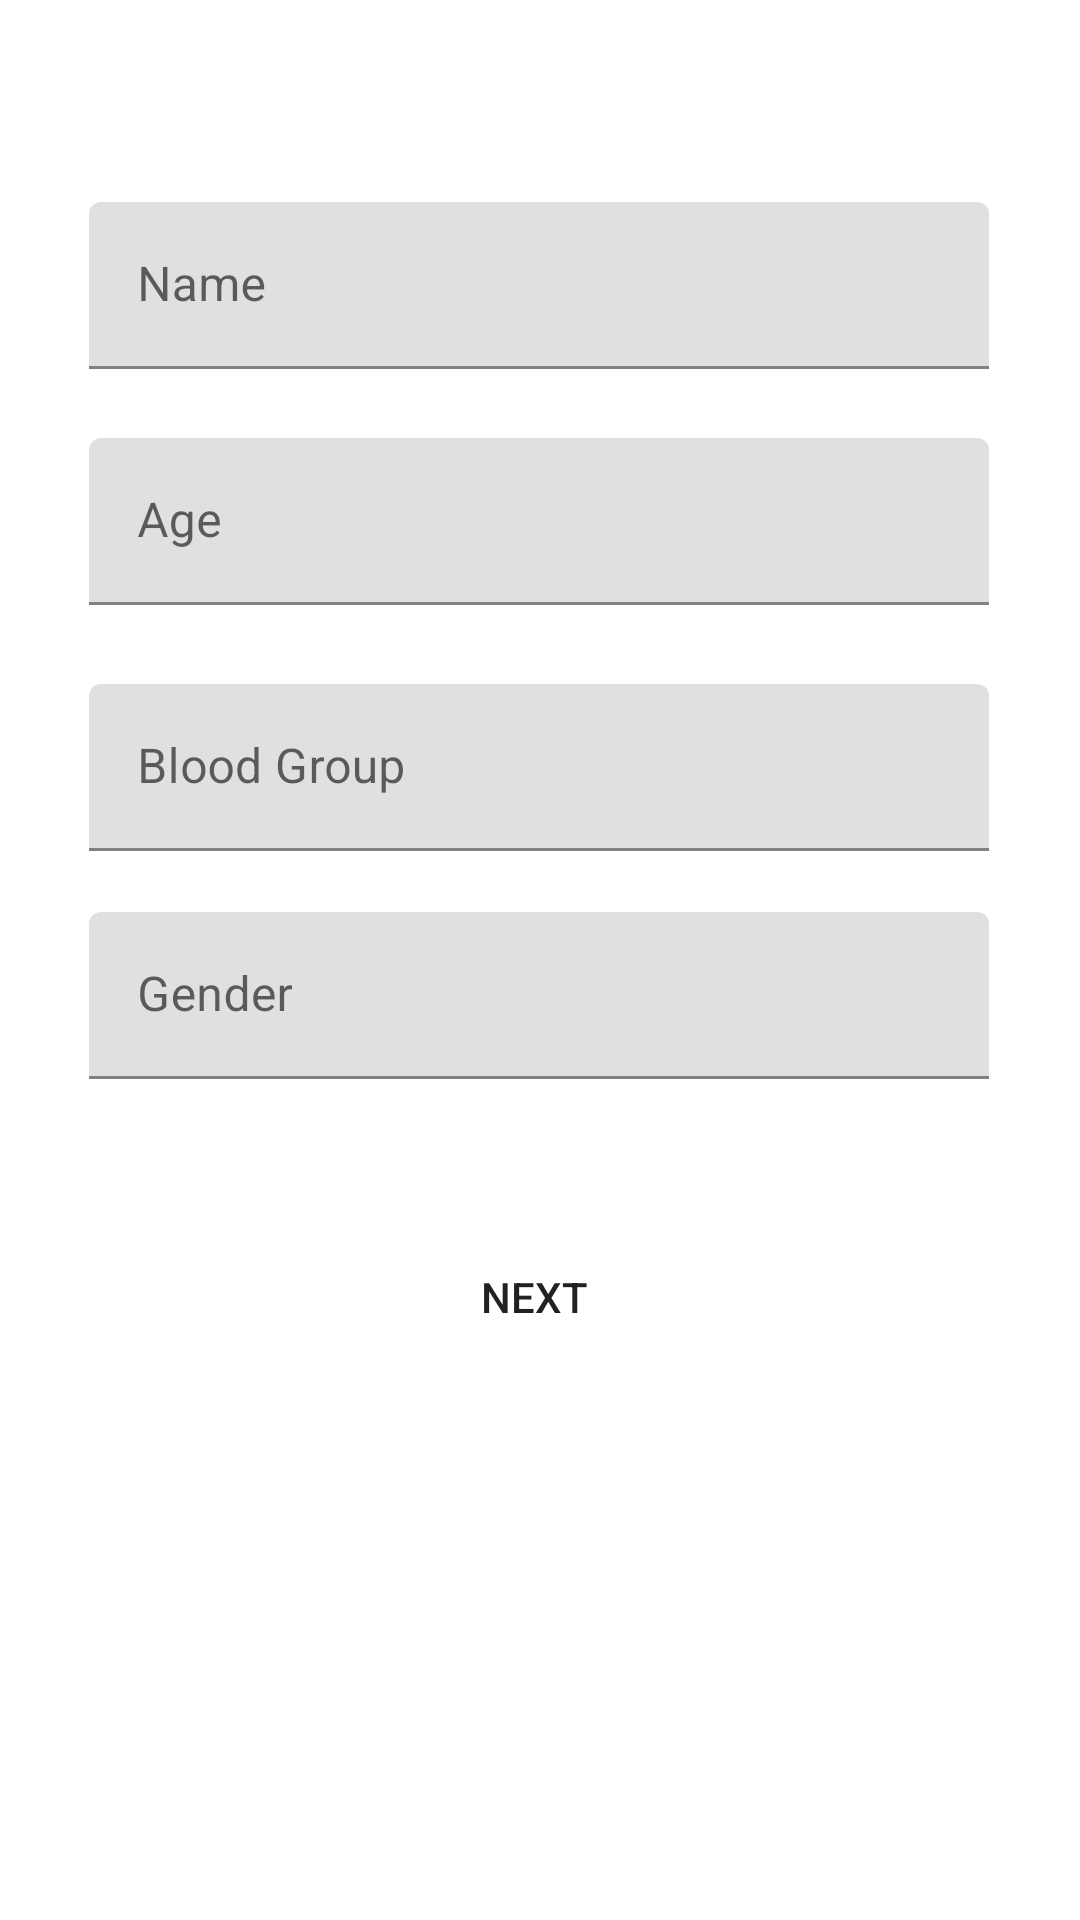

Android layout source for this screen:
<!-- AndroidManifest.xml: application theme Theme.MyApplication -->
<!-- res/layout/activity_initial_actitvity1.xml -->
<?xml version="1.0" encoding="utf-8"?>
<androidx.constraintlayout.widget.ConstraintLayout xmlns:android="http://schemas.android.com/apk/res/android"
    xmlns:app="http://schemas.android.com/apk/res-auto"
    xmlns:tools="http://schemas.android.com/tools"
    android:layout_width="match_parent"
    android:layout_height="match_parent"
    tools:context=".Initial_actitvity1">

    <com.google.android.material.textfield.TextInputLayout
        android:id="@+id/name"
        android:layout_width="300dp"
        android:layout_height="wrap_content"
        app:layout_constraintBottom_toBottomOf="parent"
        app:layout_constraintEnd_toEndOf="parent"
        app:layout_constraintHorizontal_bias="0.497"
        app:layout_constraintStart_toStartOf="parent"
        app:layout_constraintTop_toTopOf="parent"
        android:hint="Name"
        app:layout_constraintVertical_bias="0.115">
        <com.google.android.material.textfield.TextInputEditText
            android:id="@+id/edit_name"
            android:layout_width="300dp"
            android:layout_height="wrap_content"
            android:inputType="text"
            app:layout_constraintBottom_toBottomOf="parent"
            app:layout_constraintEnd_toEndOf="parent"
            app:layout_constraintHorizontal_bias="0.497"
            app:layout_constraintStart_toStartOf="parent"
            app:layout_constraintTop_toTopOf="parent"
            app:layout_constraintVertical_bias="0.192" />


    </com.google.android.material.textfield.TextInputLayout>
    <com.google.android.material.textfield.TextInputLayout
        android:id="@+id/age"
        android:layout_width="300dp"
        android:layout_height="wrap_content"
        app:layout_constraintBottom_toBottomOf="parent"
        app:layout_constraintEnd_toEndOf="parent"
        app:layout_constraintHorizontal_bias="0.497"
        app:layout_constraintStart_toStartOf="parent"
        app:layout_constraintTop_toTopOf="parent"
        android:hint="Age"
        app:layout_constraintVertical_bias="0.25">
        <com.google.android.material.textfield.TextInputEditText
            android:id="@+id/edit_age"
            android:layout_width="300dp"
            android:layout_height="wrap_content"
            android:inputType="number"
            app:layout_constraintBottom_toBottomOf="parent"
            app:layout_constraintEnd_toEndOf="parent"
            app:layout_constraintHorizontal_bias="0.497"
            app:layout_constraintStart_toStartOf="parent"
            app:layout_constraintTop_toTopOf="parent"
            app:layout_constraintVertical_bias="0.192" />


    </com.google.android.material.textfield.TextInputLayout>

    <com.google.android.material.textfield.TextInputLayout
        android:id="@+id/blood_group"
        android:layout_width="300dp"
        android:layout_height="wrap_content"
        app:layout_constraintBottom_toBottomOf="parent"
        app:layout_constraintEnd_toEndOf="parent"
        app:layout_constraintHorizontal_bias="0.497"
        app:layout_constraintStart_toStartOf="parent"
        app:layout_constraintTop_toTopOf="parent"
        android:hint="Blood Group"
        app:layout_constraintVertical_bias="0.39">
        <com.google.android.material.textfield.TextInputEditText
            android:id="@+id/edit_bloodgroup"
            android:layout_width="300dp"
            android:layout_height="wrap_content"
            android:inputType="text"
            app:layout_constraintBottom_toBottomOf="parent"
            app:layout_constraintEnd_toEndOf="parent"
            app:layout_constraintHorizontal_bias="0.497"
            app:layout_constraintStart_toStartOf="parent"
            app:layout_constraintTop_toTopOf="parent"
            app:layout_constraintVertical_bias="0.192" />
    </com.google.android.material.textfield.TextInputLayout>

    <com.google.android.material.textfield.TextInputLayout
        android:id="@+id/gender"
        android:layout_width="300dp"
        android:layout_height="wrap_content"
        app:layout_constraintBottom_toBottomOf="parent"
        app:layout_constraintEnd_toEndOf="parent"
        app:layout_constraintHorizontal_bias="0.497"
        app:layout_constraintStart_toStartOf="parent"
        app:layout_constraintTop_toTopOf="parent"
        android:hint="Gender"
        app:layout_constraintVertical_bias="0.52">
        <com.google.android.material.textfield.TextInputEditText
            android:id="@+id/edit_gender"
            android:layout_width="300dp"
            android:layout_height="wrap_content"
            android:inputType="text"
            app:layout_constraintBottom_toBottomOf="parent"
            app:layout_constraintEnd_toEndOf="parent"
            app:layout_constraintHorizontal_bias="0.497"
            app:layout_constraintStart_toStartOf="parent"
            app:layout_constraintTop_toTopOf="parent"
            app:layout_constraintVertical_bias="0.192" />



    </com.google.android.material.textfield.TextInputLayout>

    <Button
        android:id="@+id/next"

        android:layout_width="300dp"
        android:layout_height="wrap_content"
        android:background="@drawable/rounded_btn"
        android:text="Next "

        app:layout_constraintBottom_toBottomOf="parent"
        app:layout_constraintEnd_toEndOf="parent"
        app:layout_constraintHorizontal_bias="0.495"
        app:layout_constraintStart_toStartOf="parent"
        app:layout_constraintTop_toBottomOf="@+id/gender"
        app:layout_constraintVertical_bias="0.21" />


</androidx.constraintlayout.widget.ConstraintLayout>
<!-- resources referenced by this layout -->
<resources>
  <style name="Theme.MyApplication" parent="Theme.MaterialComponents.Light.DarkActionBar">
          
          <item name="colorPrimary">@color/pink_700</item>
          <item name="colorPrimaryVariant">@color/pink_700</item>
          <item name="colorOnPrimary">#ffffff</item>
          
          <item name="colorSecondary">@color/teal_200</item>
          <item name="colorSecondaryVariant">@color/teal_700</item>
          <item name="colorOnSecondary">#ffffff</item>
          
          <item name="android:statusBarColor" tools:targetApi="l">?attr/colorPrimaryVariant</item>
          
      </style>
  <color name="pink_700">#C2185B</color>
  <color name="teal_200">#80CBC4</color>
  <color name="teal_700">#00796B</color>
</resources>
